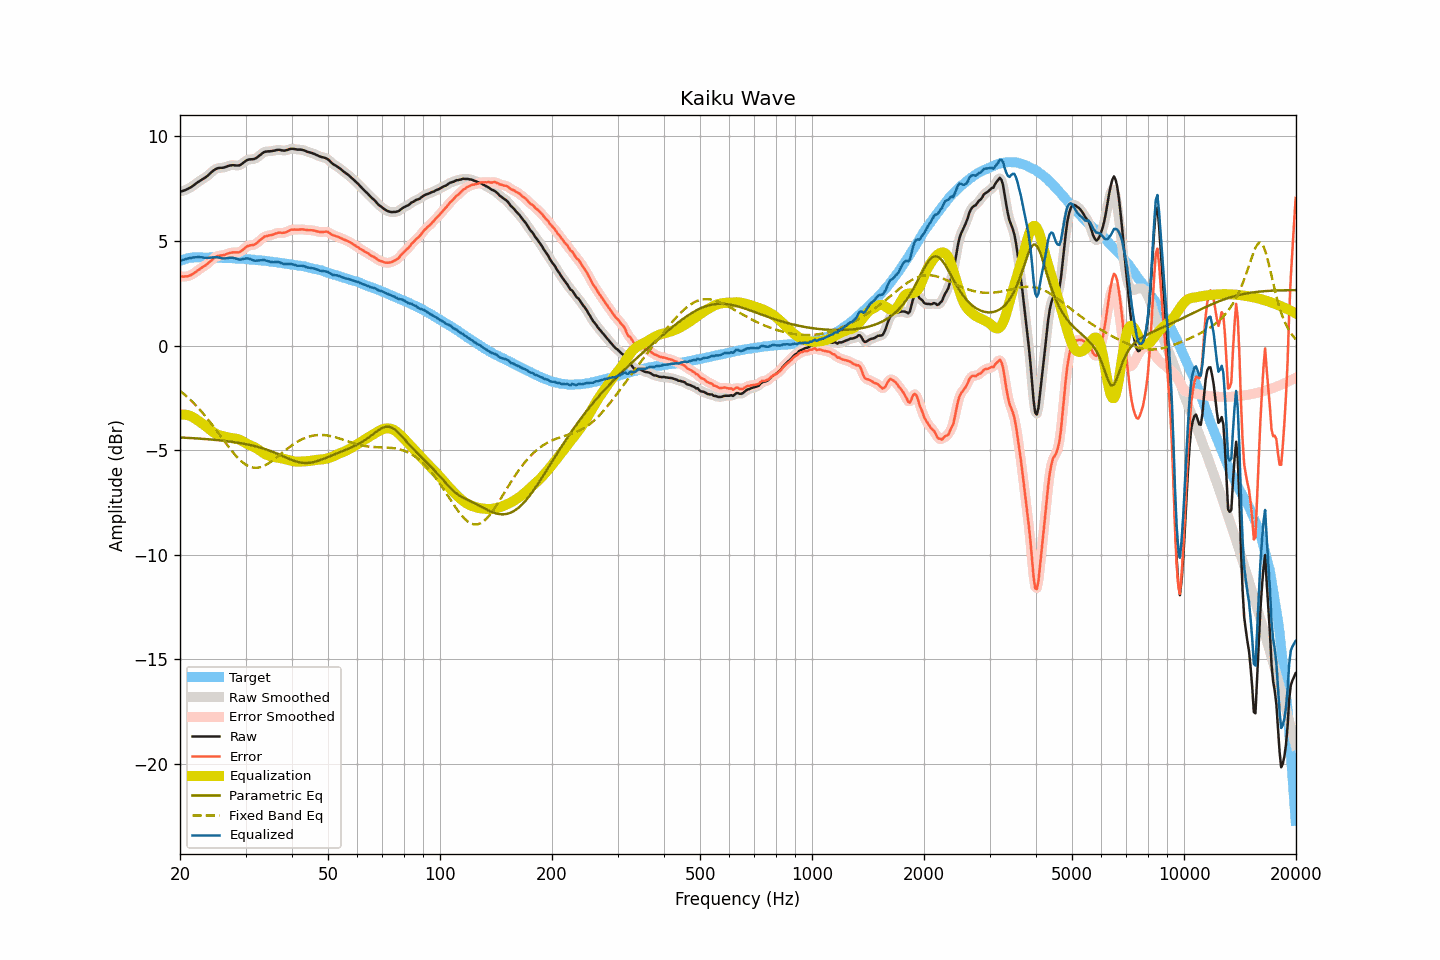

The data file committed next to this chart (first rows):
frequency, raw, smoothed, error, error_smoothed, equalization, parametric_eq, fixed_band_eq, equalized_raw, equalized_smoothed, target
20.00, 7.37, 7.37, 3.32, 3.32, -3.31, -4.40, -2.16, 4.06, 4.06, 4.05
20.20, 7.38, 7.38, 3.30, 3.31, -3.30, -4.40, -2.23, 4.08, 4.08, 4.08
20.40, 7.40, 7.40, 3.29, 3.30, -3.30, -4.41, -2.29, 4.10, 4.10, 4.10
20.61, 7.43, 7.43, 3.30, 3.30, -3.30, -4.41, -2.36, 4.12, 4.12, 4.12
20.81, 7.46, 7.46, 3.31, 3.31, -3.32, -4.41, -2.42, 4.14, 4.14, 4.15
21.02, 7.50, 7.50, 3.32, 3.32, -3.33, -4.42, -2.49, 4.17, 4.16, 4.18
21.23, 7.54, 7.54, 3.35, 3.34, -3.36, -4.42, -2.56, 4.18, 4.18, 4.19
21.44, 7.58, 7.58, 3.38, 3.38, -3.39, -4.43, -2.64, 4.19, 4.20, 4.20
21.66, 7.64, 7.64, 3.43, 3.43, -3.43, -4.43, -2.71, 4.21, 4.21, 4.21
21.87, 7.69, 7.69, 3.48, 3.48, -3.48, -4.44, -2.79, 4.21, 4.22, 4.21
22.09, 7.75, 7.75, 3.53, 3.53, -3.53, -4.44, -2.87, 4.22, 4.22, 4.22
22.31, 7.81, 7.81, 3.59, 3.59, -3.58, -4.45, -2.96, 4.23, 4.23, 4.22
22.54, 7.86, 7.86, 3.64, 3.64, -3.63, -4.45, -3.04, 4.23, 4.23, 4.22
22.76, 7.91, 7.91, 3.69, 3.69, -3.69, -4.46, -3.13, 4.22, 4.22, 4.22
22.99, 7.96, 7.95, 3.75, 3.74, -3.74, -4.46, -3.21, 4.22, 4.21, 4.21
23.22, 8.00, 8.00, 3.79, 3.79, -3.80, -4.47, -3.31, 4.20, 4.20, 4.21
23.45, 8.05, 8.05, 3.84, 3.85, -3.86, -4.47, -3.40, 4.19, 4.19, 4.21
23.69, 8.11, 8.11, 3.90, 3.90, -3.92, -4.48, -3.49, 4.19, 4.19, 4.21
23.92, 8.18, 8.18, 3.98, 3.97, -3.98, -4.49, -3.59, 4.20, 4.20, 4.20
24.16, 8.25, 8.25, 4.04, 4.04, -4.05, -4.49, -3.69, 4.20, 4.20, 4.21
24.40, 8.32, 8.32, 4.11, 4.11, -4.11, -4.50, -3.79, 4.21, 4.21, 4.21
24.65, 8.38, 8.38, 4.18, 4.17, -4.16, -4.51, -3.89, 4.22, 4.22, 4.20
24.89, 8.43, 8.43, 4.23, 4.23, -4.21, -4.51, -3.99, 4.22, 4.22, 4.20
25.14, 8.47, 8.47, 4.27, 4.27, -4.25, -4.52, -4.09, 4.22, 4.22, 4.20
25.39, 8.49, 8.49, 4.29, 4.29, -4.28, -4.53, -4.20, 4.21, 4.21, 4.20
25.65, 8.50, 8.50, 4.30, 4.30, -4.30, -4.54, -4.30, 4.20, 4.19, 4.20
25.91, 8.50, 8.50, 4.31, 4.31, -4.33, -4.55, -4.41, 4.17, 4.18, 4.19
26.16, 8.51, 8.51, 4.32, 4.33, -4.35, -4.55, -4.51, 4.16, 4.17, 4.19
26.43, 8.53, 8.53, 4.34, 4.35, -4.36, -4.56, -4.62, 4.17, 4.17, 4.18
26.69, 8.56, 8.56, 4.38, 4.38, -4.38, -4.57, -4.72, 4.18, 4.18, 4.18
26.96, 8.59, 8.59, 4.41, 4.40, -4.40, -4.58, -4.82, 4.19, 4.19, 4.18
27.23, 8.61, 8.61, 4.43, 4.43, -4.41, -4.59, -4.92, 4.20, 4.20, 4.18
27.50, 8.62, 8.62, 4.44, 4.44, -4.42, -4.60, -5.02, 4.20, 4.20, 4.18
27.77, 8.63, 8.62, 4.46, 4.45, -4.43, -4.61, -5.11, 4.20, 4.19, 4.17
28.05, 8.62, 8.62, 4.45, 4.45, -4.44, -4.62, -5.21, 4.17, 4.17, 4.17
28.33, 8.61, 8.61, 4.45, 4.45, -4.46, -4.64, -5.29, 4.15, 4.15, 4.16
28.62, 8.61, 8.61, 4.46, 4.46, -4.48, -4.65, -5.38, 4.13, 4.13, 4.15
28.90, 8.62, 8.63, 4.47, 4.48, -4.51, -4.66, -5.45, 4.11, 4.12, 4.15
29.19, 8.66, 8.66, 4.52, 4.52, -4.55, -4.67, -5.53, 4.11, 4.12, 4.14
29.48, 8.72, 8.72, 4.57, 4.57, -4.59, -4.69, -5.59, 4.13, 4.13, 4.15
29.78, 8.78, 8.78, 4.64, 4.64, -4.63, -4.70, -5.65, 4.15, 4.15, 4.14
30.08, 8.84, 8.83, 4.70, 4.70, -4.67, -4.72, -5.70, 4.17, 4.16, 4.14
30.38, 8.88, 8.88, 4.76, 4.75, -4.71, -4.73, -5.75, 4.17, 4.16, 4.12
30.68, 8.90, 8.90, 4.78, 4.78, -4.75, -4.75, -5.78, 4.15, 4.15, 4.12
30.99, 8.91, 8.91, 4.80, 4.79, -4.78, -4.76, -5.81, 4.13, 4.12, 4.11
31.30, 8.91, 8.91, 4.80, 4.80, -4.82, -4.78, -5.83, 4.09, 4.09, 4.11
31.61, 8.92, 8.92, 4.81, 4.82, -4.85, -4.80, -5.85, 4.07, 4.07, 4.10
31.93, 8.95, 8.95, 4.86, 4.86, -4.89, -4.82, -5.85, 4.06, 4.06, 4.09
32.24, 9.00, 9.00, 4.92, 4.91, -4.94, -4.84, -5.85, 4.06, 4.06, 4.08
32.57, 9.06, 9.06, 4.98, 4.98, -4.99, -4.86, -5.83, 4.07, 4.07, 4.08
32.89, 9.12, 9.12, 5.04, 5.05, -5.04, -4.88, -5.82, 4.08, 4.08, 4.07
33.22, 9.18, 9.18, 5.12, 5.12, -5.10, -4.91, -5.79, 4.08, 4.08, 4.06
33.55, 9.24, 9.23, 5.18, 5.17, -5.15, -4.93, -5.76, 4.09, 4.08, 4.06
33.89, 9.27, 9.27, 5.22, 5.22, -5.19, -4.95, -5.73, 4.08, 4.07, 4.05
34.23, 9.28, 9.28, 5.24, 5.24, -5.23, -4.98, -5.69, 4.05, 4.05, 4.04
34.57, 9.29, 9.29, 5.26, 5.26, -5.26, -5.01, -5.64, 4.03, 4.03, 4.03
34.92, 9.29, 9.29, 5.27, 5.27, -5.29, -5.04, -5.59, 4.00, 4.01, 4.02
35.27, 9.30, 9.30, 5.29, 5.29, -5.31, -5.06, -5.53, 3.99, 3.99, 4.01
35.62, 9.31, 9.31, 5.31, 5.31, -5.33, -5.09, -5.48, 3.98, 3.99, 4.00
35.97, 9.33, 9.33, 5.34, 5.34, -5.34, -5.13, -5.42, 3.99, 3.99, 3.99
... 635 more rows
